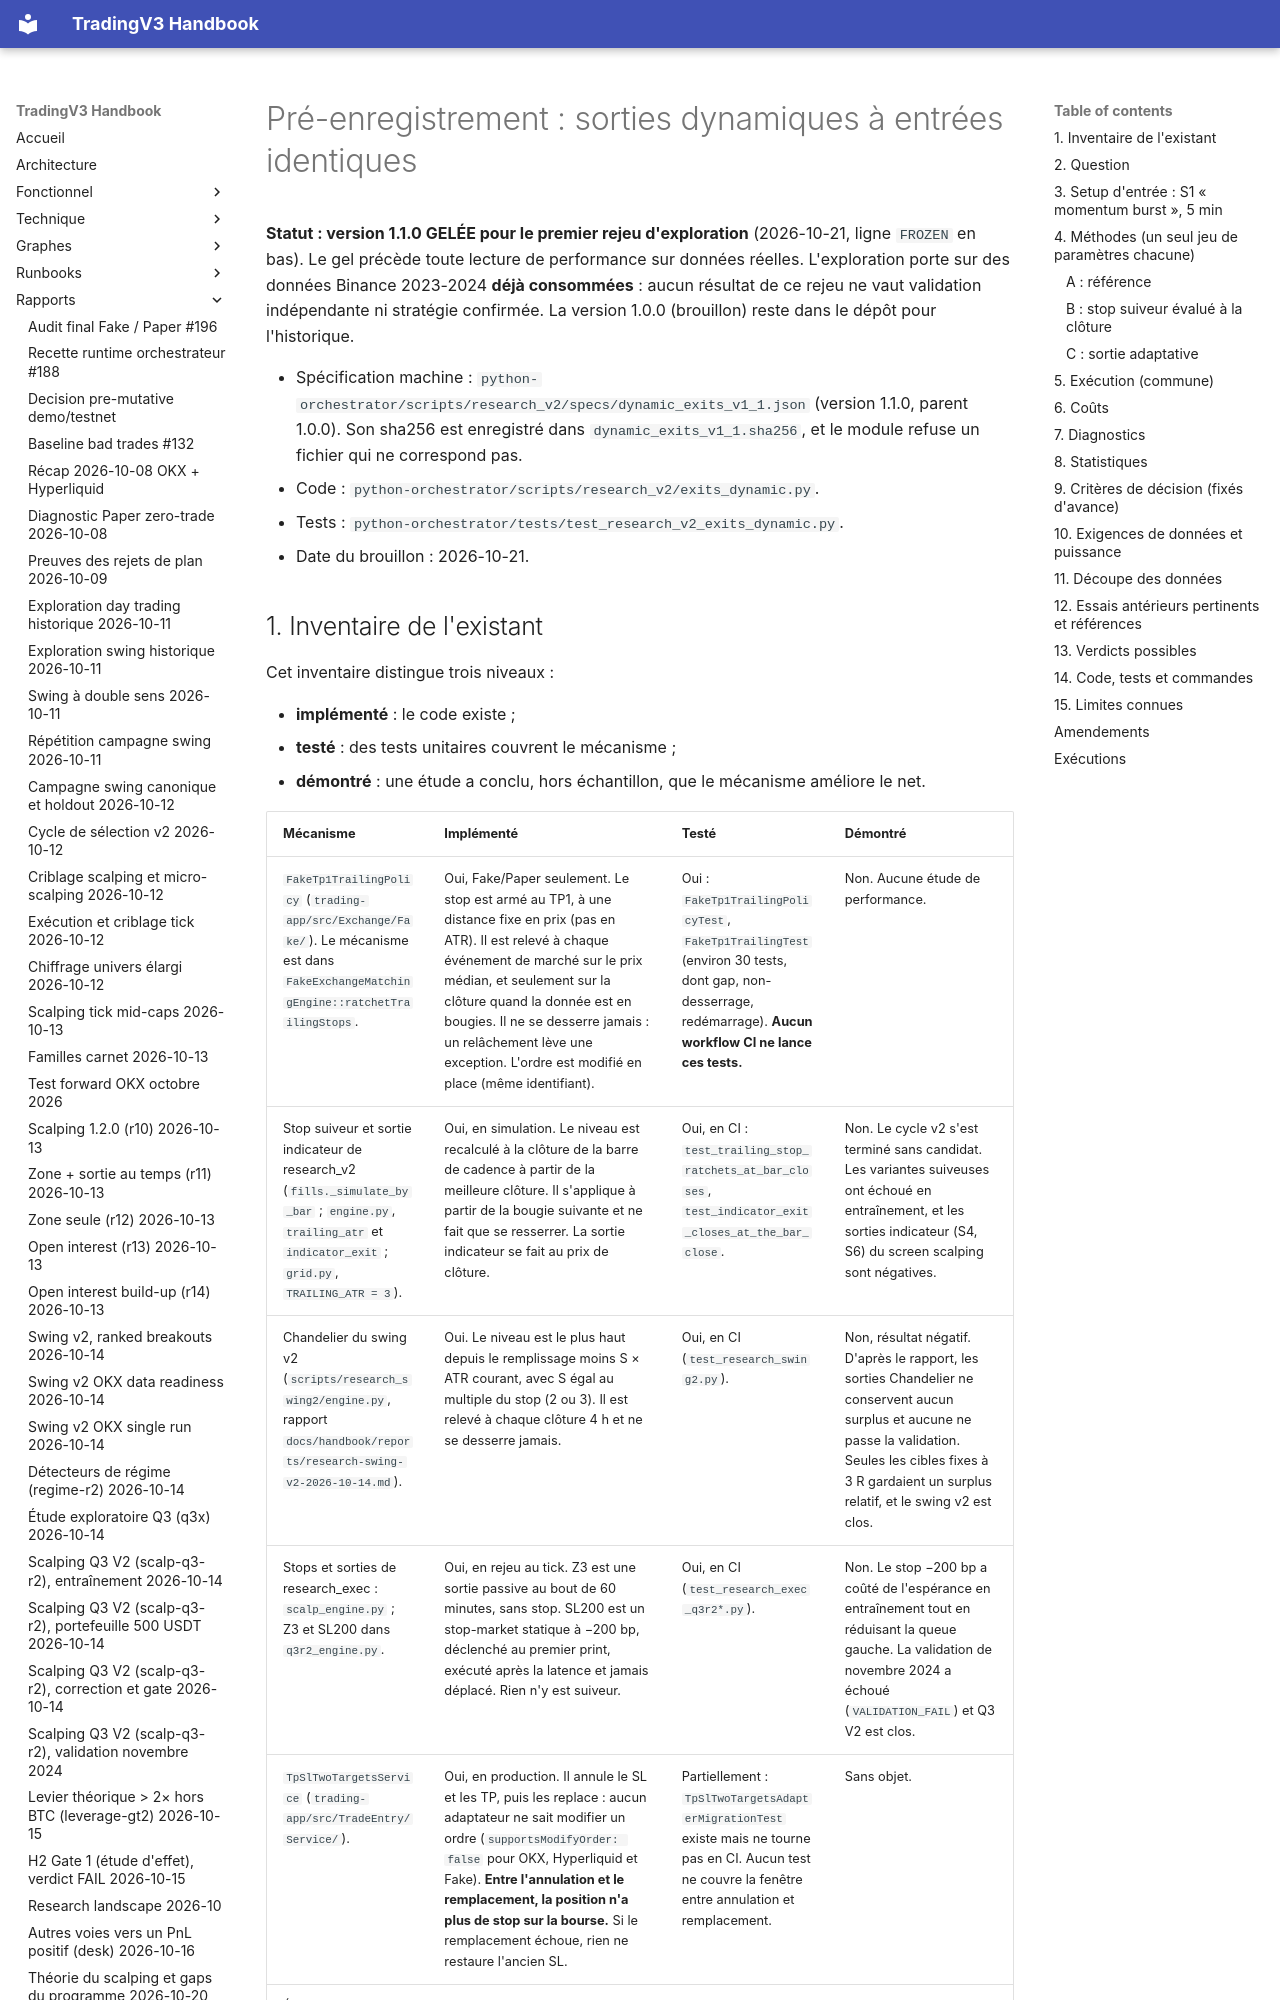

repository: pivox/tradingV3 · page: research/DYNAMIC-EXITS-DRAFT-PREREGISTRATION.html · generator: mkdocs

# Pré-enregistrement : sorties dynamiques à entrées identiques

**Statut : version 1.1.0 GELÉE pour le premier rejeu d'exploration** (2026-10-21, ligne `FROZEN` en
bas). Le gel précède toute lecture de performance sur données réelles. L'exploration porte sur des
données Binance 2023-2024 **déjà consommées** : aucun résultat de ce rejeu ne vaut validation
indépendante ni stratégie confirmée. La version 1.0.0 (brouillon) reste dans le dépôt pour l'historique.

- Spécification machine : `python-orchestrator/scripts/research_v2/specs/dynamic_exits_v1_1.json`
  (version 1.1.0, parent 1.0.0). Son sha256 est enregistré dans `dynamic_exits_v1_1.sha256`, et le
  module refuse un fichier qui ne correspond pas.
- Code : `python-orchestrator/scripts/research_v2/exits_dynamic.py`.
- Tests : `python-orchestrator/tests/test_research_v2_exits_dynamic.py`.
- Date du brouillon : 2026-10-21.
